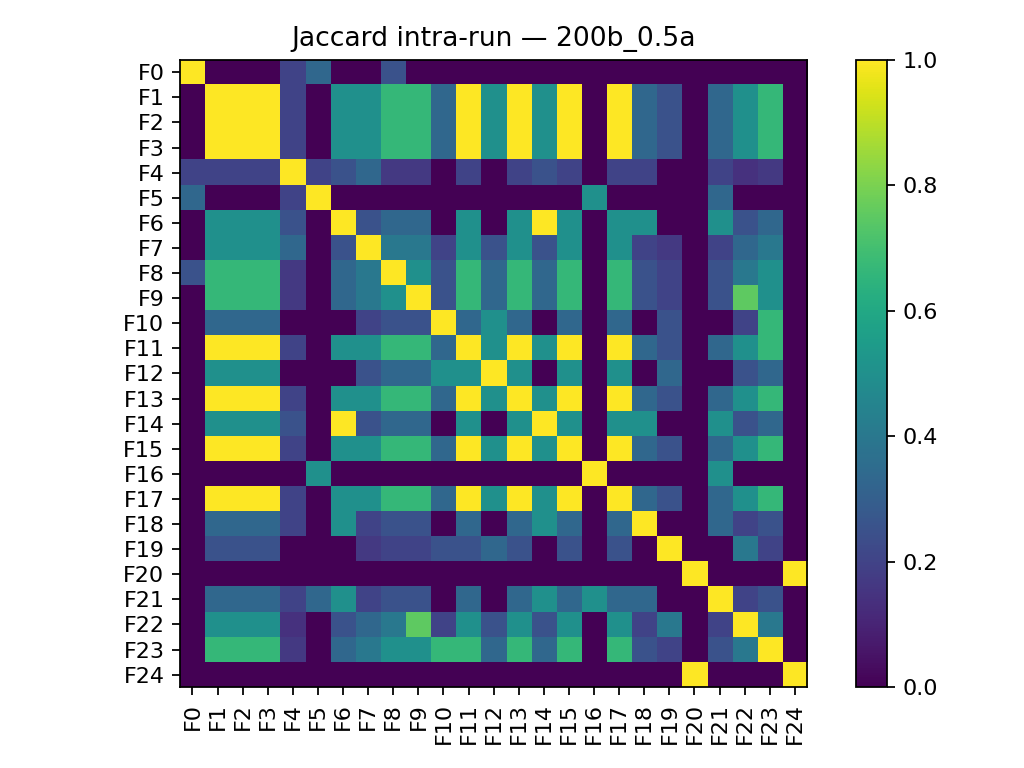

Values plotted in this chart, from the file beside it:
, F0, F1, F2, F3, F4, F5, F6, F7, F8, F9, F10, F11, F12, F13, F14, F15, F16, F17, F18, F19, F20, F21, F22
F0, 1.0, 0.0, 0.0, 0.0, 0.2, 0.3333, 0.0, 0.0, 0.25, 0.0, 0.0, 0.0, 0.0, 0.0, 0.0, 0.0, 0.0, 0.0, 0.0, 0.0, 0.0, 0.0, 0.0
F1, 0.0, 1.0, 1.0, 1.0, 0.2, 0.0, 0.5, 0.5, 0.6667, 0.6667, 0.3333, 1.0, 0.5, 1.0, 0.5, 1.0, 0.0, 1.0, 0.3333, 0.25, 0.0, 0.3333, 0.5
F2, 0.0, 1.0, 1.0, 1.0, 0.2, 0.0, 0.5, 0.5, 0.6667, 0.6667, 0.3333, 1.0, 0.5, 1.0, 0.5, 1.0, 0.0, 1.0, 0.3333, 0.25, 0.0, 0.3333, 0.5
F3, 0.0, 1.0, 1.0, 1.0, 0.2, 0.0, 0.5, 0.5, 0.6667, 0.6667, 0.3333, 1.0, 0.5, 1.0, 0.5, 1.0, 0.0, 1.0, 0.3333, 0.25, 0.0, 0.3333, 0.5
F4, 0.2, 0.2, 0.2, 0.2, 1.0, 0.2, 0.25, 0.3333, 0.1667, 0.1667, 0.0, 0.2, 0.0, 0.2, 0.25, 0.2, 0.0, 0.2, 0.2, 0.0, 0.0, 0.2, 0.1429
F5, 0.3333, 0.0, 0.0, 0.0, 0.2, 1.0, 0.0, 0.0, 0.0, 0.0, 0.0, 0.0, 0.0, 0.0, 0.0, 0.0, 0.5, 0.0, 0.0, 0.0, 0.0, 0.3333, 0.0
F6, 0.0, 0.5, 0.5, 0.5, 0.25, 0.0, 1.0, 0.25, 0.3333, 0.3333, 0.0, 0.5, 0.0, 0.5, 1.0, 0.5, 0.0, 0.5, 0.5, 0.0, 0.0, 0.5, 0.25
F7, 0.0, 0.5, 0.5, 0.5, 0.3333, 0.0, 0.25, 1.0, 0.4, 0.4, 0.2, 0.5, 0.25, 0.5, 0.25, 0.5, 0.0, 0.5, 0.2, 0.1667, 0.0, 0.2, 0.3333
F8, 0.25, 0.6667, 0.6667, 0.6667, 0.1667, 0.0, 0.3333, 0.4, 1.0, 0.5, 0.25, 0.6667, 0.3333, 0.6667, 0.3333, 0.6667, 0.0, 0.6667, 0.25, 0.2, 0.0, 0.25, 0.4
F9, 0.0, 0.6667, 0.6667, 0.6667, 0.1667, 0.0, 0.3333, 0.4, 0.5, 1.0, 0.25, 0.6667, 0.3333, 0.6667, 0.3333, 0.6667, 0.0, 0.6667, 0.25, 0.2, 0.0, 0.25, 0.75
F10, 0.0, 0.3333, 0.3333, 0.3333, 0.0, 0.0, 0.0, 0.2, 0.25, 0.25, 1.0, 0.3333, 0.5, 0.3333, 0.0, 0.3333, 0.0, 0.3333, 0.0, 0.25, 0.0, 0.0, 0.2
F11, 0.0, 1.0, 1.0, 1.0, 0.2, 0.0, 0.5, 0.5, 0.6667, 0.6667, 0.3333, 1.0, 0.5, 1.0, 0.5, 1.0, 0.0, 1.0, 0.3333, 0.25, 0.0, 0.3333, 0.5
F12, 0.0, 0.5, 0.5, 0.5, 0.0, 0.0, 0.0, 0.25, 0.3333, 0.3333, 0.5, 0.5, 1.0, 0.5, 0.0, 0.5, 0.0, 0.5, 0.0, 0.3333, 0.0, 0.0, 0.25
F13, 0.0, 1.0, 1.0, 1.0, 0.2, 0.0, 0.5, 0.5, 0.6667, 0.6667, 0.3333, 1.0, 0.5, 1.0, 0.5, 1.0, 0.0, 1.0, 0.3333, 0.25, 0.0, 0.3333, 0.5
F14, 0.0, 0.5, 0.5, 0.5, 0.25, 0.0, 1.0, 0.25, 0.3333, 0.3333, 0.0, 0.5, 0.0, 0.5, 1.0, 0.5, 0.0, 0.5, 0.5, 0.0, 0.0, 0.5, 0.25
F15, 0.0, 1.0, 1.0, 1.0, 0.2, 0.0, 0.5, 0.5, 0.6667, 0.6667, 0.3333, 1.0, 0.5, 1.0, 0.5, 1.0, 0.0, 1.0, 0.3333, 0.25, 0.0, 0.3333, 0.5
F16, 0.0, 0.0, 0.0, 0.0, 0.0, 0.5, 0.0, 0.0, 0.0, 0.0, 0.0, 0.0, 0.0, 0.0, 0.0, 0.0, 1.0, 0.0, 0.0, 0.0, 0.0, 0.5, 0.0
F17, 0.0, 1.0, 1.0, 1.0, 0.2, 0.0, 0.5, 0.5, 0.6667, 0.6667, 0.3333, 1.0, 0.5, 1.0, 0.5, 1.0, 0.0, 1.0, 0.3333, 0.25, 0.0, 0.3333, 0.5
F18, 0.0, 0.3333, 0.3333, 0.3333, 0.2, 0.0, 0.5, 0.2, 0.25, 0.25, 0.0, 0.3333, 0.0, 0.3333, 0.5, 0.3333, 0.0, 0.3333, 1.0, 0.0, 0.0, 0.3333, 0.2
F19, 0.0, 0.25, 0.25, 0.25, 0.0, 0.0, 0.0, 0.1667, 0.2, 0.2, 0.25, 0.25, 0.3333, 0.25, 0.0, 0.25, 0.0, 0.25, 0.0, 1.0, 0.0, 0.0, 0.4
F20, 0.0, 0.0, 0.0, 0.0, 0.0, 0.0, 0.0, 0.0, 0.0, 0.0, 0.0, 0.0, 0.0, 0.0, 0.0, 0.0, 0.0, 0.0, 0.0, 0.0, 1.0, 0.0, 0.0
F21, 0.0, 0.3333, 0.3333, 0.3333, 0.2, 0.3333, 0.5, 0.2, 0.25, 0.25, 0.0, 0.3333, 0.0, 0.3333, 0.5, 0.3333, 0.5, 0.3333, 0.3333, 0.0, 0.0, 1.0, 0.2
F22, 0.0, 0.5, 0.5, 0.5, 0.1429, 0.0, 0.25, 0.3333, 0.4, 0.75, 0.2, 0.5, 0.25, 0.5, 0.25, 0.5, 0.0, 0.5, 0.2, 0.4, 0.0, 0.2, 1.0
F23, 0.0, 0.6667, 0.6667, 0.6667, 0.1667, 0.0, 0.3333, 0.4, 0.5, 0.5, 0.6667, 0.6667, 0.3333, 0.6667, 0.3333, 0.6667, 0.0, 0.6667, 0.25, 0.2, 0.0, 0.25, 0.4
F24, 0.0, 0.0, 0.0, 0.0, 0.0, 0.0, 0.0, 0.0, 0.0, 0.0, 0.0, 0.0, 0.0, 0.0, 0.0, 0.0, 0.0, 0.0, 0.0, 0.0, 1.0, 0.0, 0.0
